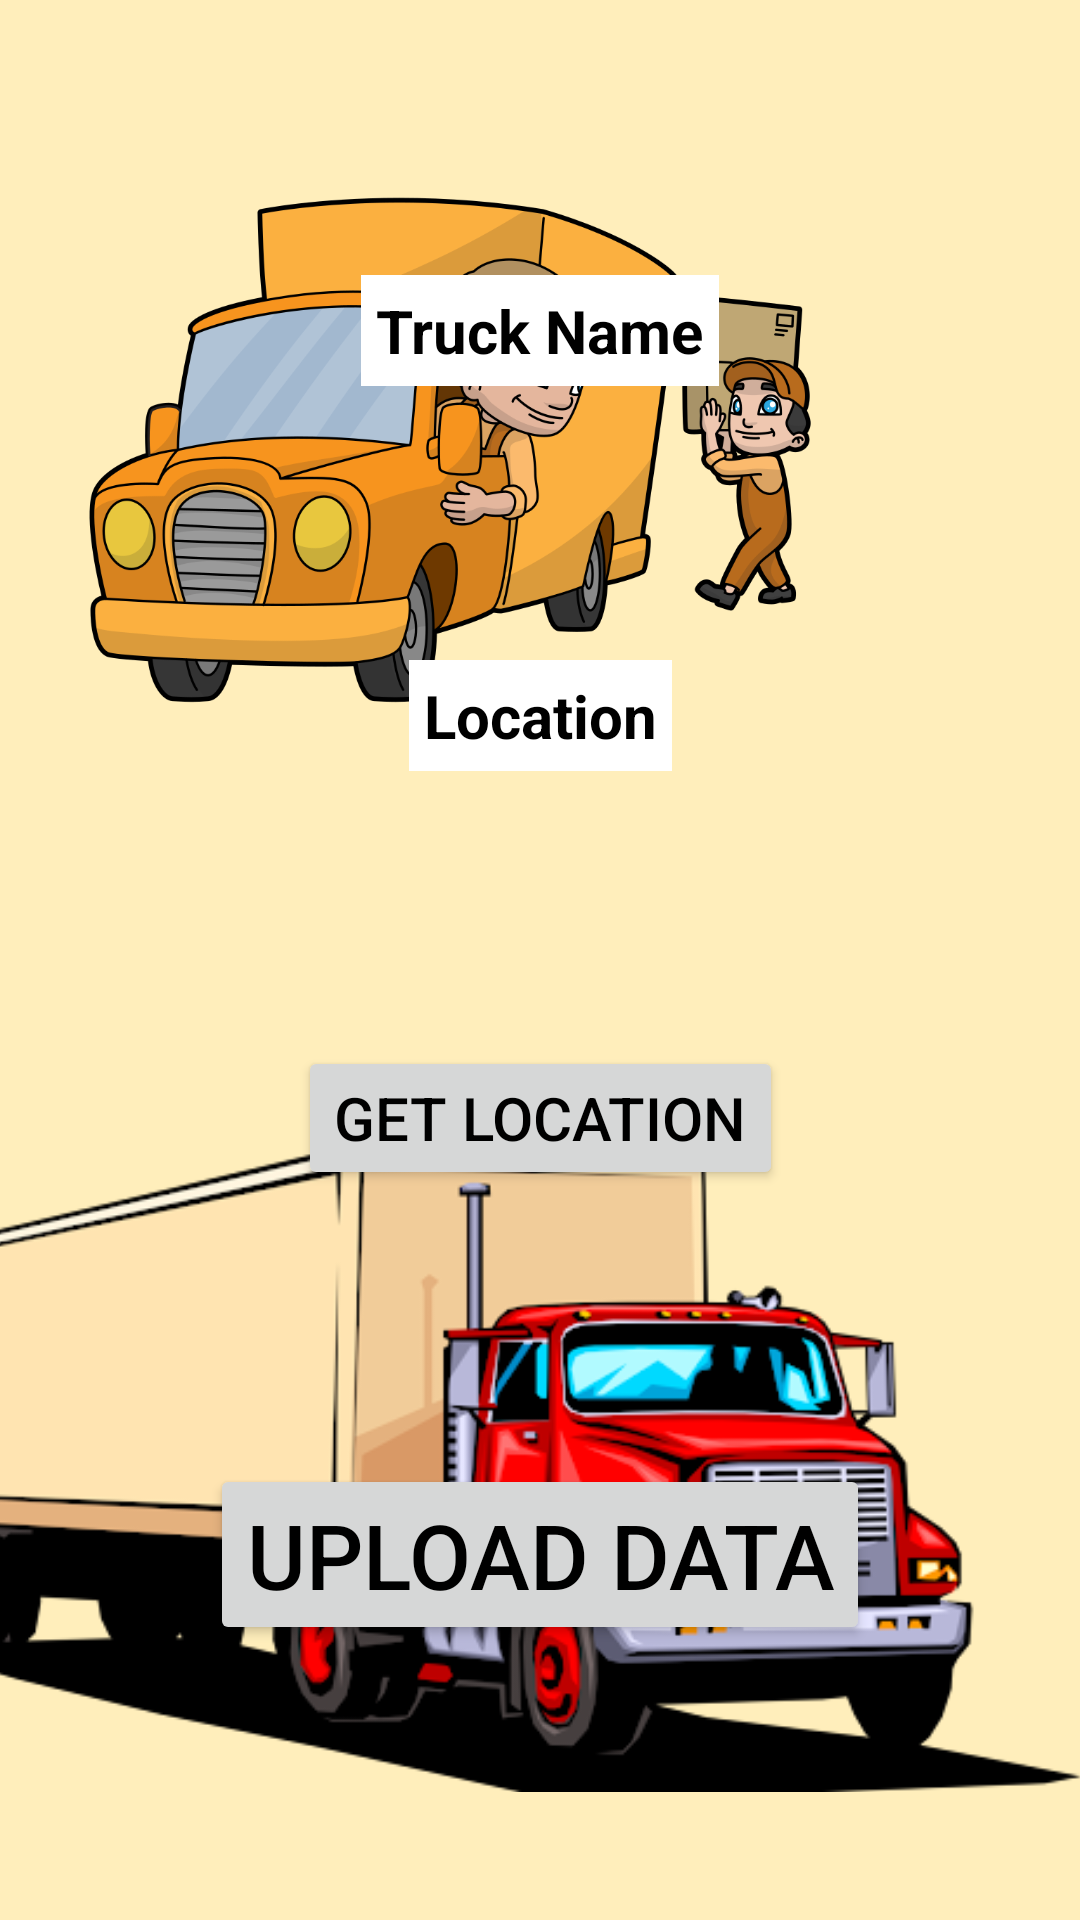

The Android layout XML behind this screen, and the referenced resources:
<!-- AndroidManifest.xml: application theme Theme.TruckTracker -->
<!-- res/layout/activity_trucker.xml -->
<?xml version="1.0" encoding="utf-8"?>

<androidx.constraintlayout.widget.ConstraintLayout xmlns:android="http://schemas.android.com/apk/res/android"
    xmlns:app="http://schemas.android.com/apk/res-auto"
    xmlns:tools="http://schemas.android.com/tools"
    android:layout_width="match_parent"
    android:layout_height="match_parent"
    tools:context=".Trucker"
    android:background="#FFEEBB">
    <ImageView
        android:id="@+id/pic2"
        android:layout_width="300dp"
        android:layout_height="300dp"
        app:layout_constraintStart_toStartOf="parent"
        app:layout_constraintTop_toTopOf="parent"
        android:src="@drawable/pictwo"/>
    <ImageView
        android:id="@+id/pic1"
        android:layout_width="400dp"
        android:layout_height="300dp"
        app:layout_constraintEnd_toEndOf="parent"
        app:layout_constraintBottom_toBottomOf="parent"
        android:src="@drawable/picone"/>
    <EditText
        android:id="@+id/truckName"
        android:layout_width="wrap_content"
        android:layout_height="wrap_content"
        app:layout_constraintStart_toStartOf="parent"
        app:layout_constraintEnd_toEndOf="parent"
        app:layout_constraintTop_toTopOf="parent"
        app:layout_constraintBottom_toTopOf="@id/location"
        android:hint="Truck Name"
        android:padding="5dp"
        android:textColor="@color/black"
        android:textColorHint="@color/black"
        android:textSize="20sp"
        android:textStyle="bold"
        android:background="@color/white"/>
    <EditText
        android:id="@+id/location"
        android:layout_width="wrap_content"
        android:layout_height="wrap_content"
        app:layout_constraintEnd_toEndOf="parent"
        app:layout_constraintBottom_toTopOf="@id/locationBtn"
        app:layout_constraintTop_toBottomOf="@id/truckName"
        app:layout_constraintStart_toStartOf="parent"
        android:hint="Location"
        android:padding="5dp"
        android:textColor="@color/black"
        android:textColorHint="@color/black"
        android:textSize="20sp"
        android:textStyle="bold"
        android:background="@color/white"/>
    <Button
        android:id="@+id/locationBtn"
        android:layout_width="wrap_content"
        android:layout_height="wrap_content"
        app:layout_constraintStart_toStartOf="parent"
        app:layout_constraintEnd_toEndOf="parent"
        app:layout_constraintBottom_toTopOf="@id/uploadBtn"
        app:layout_constraintTop_toBottomOf="@id/location"
        android:text="GET LOCATION"
        android:textColor="@color/black"
        android:textSize="20sp"/>
    <Button
        android:id="@+id/uploadBtn"
        android:layout_width="wrap_content"
        android:layout_height="wrap_content"
        app:layout_constraintStart_toStartOf="parent"
        app:layout_constraintEnd_toEndOf="parent"
        app:layout_constraintBottom_toBottomOf="parent"
        app:layout_constraintTop_toBottomOf="@id/locationBtn"
        android:text="UPLOAD DATA"
        android:textColor="@color/black"
        android:textSize="30sp"/>

</androidx.constraintlayout.widget.ConstraintLayout>
<!-- resources referenced by this layout -->
<resources>
  <!-- drawable picone: png bitmap (drawable, 63301 bytes) -->
  <!-- drawable pictwo: png bitmap (drawable-v24, 193644 bytes) -->
  <style name="Theme.TruckTracker" parent="Theme.MaterialComponents.DayNight.NoActionBar">
          
          <item name="colorPrimary">#FF5722</item>
          <item name="colorPrimaryVariant">#FF9800</item>
          <item name="colorOnPrimary">@color/white</item>
          
          <item name="colorSecondary">@color/teal_200</item>
          <item name="colorSecondaryVariant">@color/teal_700</item>
          <item name="colorOnSecondary">@color/black</item>
          
          <item name="android:statusBarColor" tools:targetApi="l">?attr/colorPrimaryVariant</item>
          
      </style>
  <!-- not gathered from this repository: default colours our renderer supplied (Android Studio template values) -->
  <color name="teal_200">#FF03DAC5</color>
  <color name="teal_700">#FF018786</color>
  <color name="black">#FF000000</color>
  <color name="white">#FFFFFFFF</color>
</resources>
